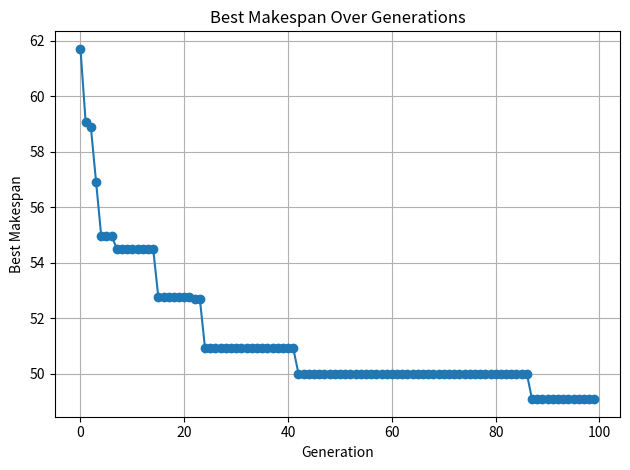

The matplotlib source for this figure:
import random
import numpy as np
import matplotlib.pyplot as plt

NUM_JOBS = 15
NUM_VMS = 5
POPULATION_SIZE = 70
GENERATIONS = 100
MUTATION_RATE = 0.2
MAX_VM_LOAD = 50    


def generate_job_times(num_jobs):
    return [random.randint(5, 20) for _ in range(num_jobs)]

def generate_vm_speeds(num_vms):
    return [random.uniform(0.5, 1.5) for _ in range(num_vms)]

job_times = generate_job_times(NUM_JOBS)
vm_speeds = generate_vm_speeds(NUM_VMS)
job_priorities = [random.randint(1, 5) for _ in range(NUM_JOBS)]  


def calculate_vm_loads(chromosome):
    vm_loads = [0.0] * NUM_VMS
    for job_idx, vm_idx in enumerate(chromosome):
        execution_time = job_times[job_idx] / vm_speeds[vm_idx]
        vm_loads[vm_idx] += execution_time
    return vm_loads

def calculate_makespan(chromosome):
    return max(calculate_vm_loads(chromosome))

def calculate_weighted_priority_score(chromosome):
    score = 0.0
    for job_idx, vm_idx in enumerate(chromosome):
        exec_time = job_times[job_idx] / vm_speeds[vm_idx]
        score += job_priorities[job_idx] / exec_time
    return score

def fitness(chromosome):
    vm_loads = calculate_vm_loads(chromosome)
    makespan = max(vm_loads)
    load_variance = np.var(vm_loads)
    overload_penalty = sum((max(0, load - MAX_VM_LOAD))**2 for load in vm_loads)
    priority_score = calculate_weighted_priority_score(chromosome)

    return priority_score / (1 + makespan + load_variance + overload_penalty)


def initial_population():
    return [
        [random.randint(0, NUM_VMS - 1) for _ in range(NUM_JOBS)]
        for _ in range(POPULATION_SIZE)
    ]

def selection(population):
    weights = [fitness(chrom) for chrom in population]
    return random.choices(population, weights=weights, k=2)

def crossover(parent1, parent2):
    return [random.choice([g1, g2]) for g1, g2 in zip(parent1, parent2)]

def mutate(chromosome):
    for i in range(NUM_JOBS):
        if random.random() < MUTATION_RATE:
            chromosome[i] = random.randint(0, NUM_VMS - 1)
    return chromosome

def plot_progress(makespan_history):
    plt.plot(makespan_history, marker='o')
    plt.title("Best Makespan Over Generations")
    plt.xlabel("Generation")
    plt.ylabel("Best Makespan")
    plt.grid(True)
    plt.tight_layout()
    plt.show()

def display_vm_loads(chromosome):
    vm_loads = calculate_vm_loads(chromosome)
    for i, load in enumerate(vm_loads):
        print(f"  VM {i} final load: {load:.2f}")


def genetic_algorithm():
    population = initial_population()
    best_schedule = None
    best_makespan = float('inf')
    makespan_history = []

    for gen in range(GENERATIONS):
        new_population = []
        best_gen = max(population, key=fitness)
        best_gen_makespan = calculate_makespan(best_gen)
        if best_gen_makespan < best_makespan:
            best_makespan = best_gen_makespan
            best_schedule = best_gen
        new_population.append(best_gen)

        while len(new_population) < POPULATION_SIZE:
            parent1, parent2 = selection(population)
            child = crossover(parent1, parent2)
            child = mutate(child)
            new_population.append(child)

        population = new_population
        makespan_history.append(best_makespan)

        if gen % 10 == 0 or gen == GENERATIONS - 1:
            print(f"Generation {gen:03d}: Best Makespan = {best_makespan:.2f}")

    plot_progress(makespan_history)
    return best_schedule, best_makespan


if __name__ == "__main__":
    print("Generated Job Times:", job_times)
    print("Generated Job Priorities:", job_priorities)
    print("Generated VM Speeds:", [round(s, 2) for s in vm_speeds])

    print("\nRunning Genetic Algorithm...\n")
    best_schedule, best_makespan = genetic_algorithm()

    print("\nOptimal Job Schedule (Job -> VM):")
    for idx, vm in enumerate(best_schedule):
        print(f"  Job {idx} (Priority {job_priorities[idx]}) -> VM {vm}")

    print(f"\nMinimum Makespan Achieved: {round(best_makespan, 2)}")
    display_vm_loads(best_schedule)
